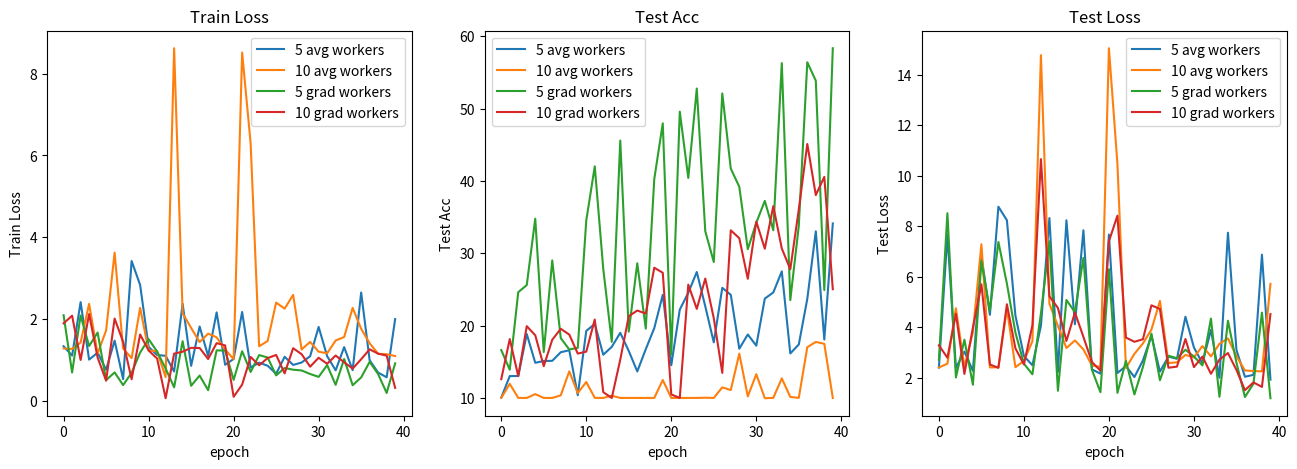

The script that saved this image:
import matplotlib.pyplot as plt

fig = plt.gcf()
fig.set_size_inches(16, 5)

title_list = ['Train Loss', 'Test Acc', 'Test Loss']

value_list = [
	[
		[1.3308391608297825, 1.101712018251419, 2.409832702577114, 1.0040655558307965, 1.1740770518779755, 0.7567014768719673, 1.4687374792993069, 0.5264670103788376, 3.416066013276577, 2.8319792822003365, 1.3159996792674065, 1.1169214360415936, 1.0972679406404495, 0.7133532240986824, 2.3715199902653694, 0.8517969325184822, 1.8148195557296276, 1.0933440327644348, 2.1596981631591916, 0.8781765043735504, 1.0197082310914993, 2.1694987647235395, 0.8102757620314757, 0.9297427594661712, 0.8542270958423615, 0.657399121671915, 1.0736517356708646, 0.8738595383862654, 0.9333943488697211, 1.08726242557168, 1.802720945328474, 1.0892496965825558, 0.7417657524347305, 1.3102566823363304, 0.7464588060975075, 2.645847536623478, 0.9874370843172073, 0.685772093012929, 0.5724309906363487, 1.9954385235905647],
		[1.2776878749330838, 1.2646882289222308, 1.4226448784271877, 2.3681289426982404, 1.1502533741295338, 1.7187868431210518, 3.621286204457283, 1.2750700889155269, 1.0396610697110493, 2.270086542599731, 1.2278368004730769, 1.2083740904927254, 0.5754654258489609, 8.621994435787201, 2.137624072531859, 1.7787405341863631, 1.4330186232924462, 1.6399623990058898, 1.5487892217934132, 1.2476996878782909, 1.0175736248493195, 8.516882449388504, 6.2964156799018385, 1.3306670039892197, 1.4580733135342598, 2.3990247324109077, 2.2508634217083454, 2.58809336487736, 1.2520248303189874, 1.437474937736988, 1.1974253579974174, 1.1588062296311061, 1.4715210814028978, 1.556984107941389, 2.270033870637417, 1.7594053926212447, 1.404404629766941, 1.146343080699444, 1.1362024441361427, 1.0915028899908066],
		[2.089659026417977, 0.6889393108013349, 2.084837908622546, 1.3366519031871078, 1.6663300364445417, 0.5032112029118415, 0.6913494272873952, 0.38065295723768383, 0.6812738936681014, 1.1765133490165074, 1.505459877734001, 1.2004123335847487, 0.7868973163840098, 0.32624893559095186, 1.4545682948751328, 0.3637505486989633, 0.6140826733257526, 0.2558024976498041, 1.2300143328328164, 1.2248739623106444, 0.5081831388748609, 1.2088626213562794, 0.7010824913397814, 1.1155106992293626, 1.0552043253794694, 0.6175714161915656, 0.7988006206086049, 0.7575340888693801, 0.7388792276127726, 0.6518797367238082, 0.5818053109523578, 0.8698636574240831, 0.3867465427193122, 1.0205862944706892, 0.37749400448340636, 0.567462428449056, 0.9499453600400534, 0.6494325051227441, 0.1882684255639712, 0.9123555855109141],
		[1.8920183293839805, 2.0782746572197577, 0.995691166474269, 2.118834268282621, 1.0541539679353054, 0.4886925587287316, 2.008186280498138, 1.440040419308039, 0.5249461747514896, 1.6185006898352903, 1.2282912647658653, 1.0300567019444244, 0.05959893495608599, 1.149798395159917, 1.198295475835474, 1.2921697341478788, 1.2883187032662906, 1.0192222023621584, 1.4074150904631004, 1.351394435873738, 0.09477553764979045, 0.3921339586377144, 1.0690177126572682, 0.8652596721091331, 1.0409011420913232, 1.1182115429486983, 0.668175862194636, 1.2834153567260003, 1.135993974140057, 0.8312843691844206, 1.049605654163675, 0.9019687659083269, 1.104441252656472, 0.938052459150298, 0.7845591589426383, 1.0136745536065364, 1.2558560925416458, 1.149083620004165, 1.1013825559463257, 0.31293936162932307],
	],
	[
		[10.04, 13.02, 13.03, 18.83, 14.86, 15.1, 15.13, 16.32, 16.59, 10.38, 19.26, 20.23, 15.97, 17.06, 19.0, 16.49, 13.66, 16.74, 19.65, 24.26, 14.52, 22.21, 24.53, 27.41, 22.66, 17.68, 25.22, 24.25, 16.8, 18.77, 17.23, 23.73, 24.58, 27.49, 16.15, 17.39, 23.7, 33.03, 18.07, 34.12],
		[10.0, 11.95, 10.0, 10.0, 10.53, 10.0, 10.0, 10.36, 13.68, 10.68, 12.2, 10.01, 10.0, 10.31, 10.0, 10.0, 10.0, 10.0, 10.0, 12.48, 10.0, 10.0, 10.0, 10.0, 10.03, 10.0, 11.46, 11.09, 16.12, 10.21, 13.28, 9.96, 10.01, 12.7, 10.14, 10.01, 17.02, 17.74, 17.48, 10.0],
		[16.61, 13.9, 24.62, 25.6, 34.78, 16.34, 29.01, 18.27, 16.7, 16.92, 34.52, 42.01, 27.82, 17.76, 45.58, 19.16, 28.61, 19.58, 40.26, 47.96, 16.0, 49.57, 40.41, 52.77, 33.04, 28.79, 52.1, 41.7, 39.19, 30.56, 34.22, 37.23, 33.18, 56.28, 23.52, 33.8, 56.4, 53.85, 24.91, 58.34],
		[12.59, 18.14, 13.01, 19.92, 18.66, 14.39, 18.05, 19.55, 18.76, 16.13, 16.4, 20.84, 10.8, 10.0, 15.3, 21.3, 22.08, 21.67, 28.0, 27.3, 10.48, 10.0, 25.66, 22.31, 26.5, 21.02, 13.46, 33.17, 32.08, 26.47, 34.37, 30.63, 36.51, 30.66, 27.79, 36.07, 45.1, 38.04, 40.56, 25.03],
	],
	[
		[2.3948380947113037, 7.645132637023925, 2.3816131114959718, 3.0291049003601076, 2.2643670320510862, 6.823443174362183, 4.486056518554688, 8.768200778961182, 8.229653310775756, 4.455539798736572, 2.85158166885376, 2.489158606529236, 4.049971222877502, 8.319191646575927, 2.2241703987121584, 8.228690242767334, 4.111706733703613, 7.833262825012207, 2.3244557619094848, 2.1564157724380495, 7.662345504760742, 2.18050377368927, 2.454619884490967, 2.0209139823913573, 2.6789549589157104, 3.6543328523635865, 2.2354855298995973, 2.829903793334961, 2.7427181720733644, 4.408107757568359, 3.1904608964920045, 2.5631616830825807, 3.8911235332489014, 1.9912766218185425, 7.737169551849365, 3.0917858600616457, 2.0326776266098023, 2.107582759857178, 6.866406965255737, 1.9193175911903382],
		[2.398240900039673, 2.549972152709961, 4.74241681098938, 2.4242497444152833, 3.798712944984436, 7.280887651443481, 2.3999828815460207, 2.4092423915863037, 4.721939325332642, 2.411744976043701, 2.6596728801727294, 3.439026689529419, 14.769229984283447, 4.923952913284301, 4.0445631980896, 3.171096158027649, 3.4708186388015747, 3.114419198036194, 2.480466437339783, 2.4202626943588257, 15.044705772399903, 10.465833854675292, 2.3819753646850588, 2.939336133003235, 3.3513549327850343, 3.8993059396743774, 5.034369564056396, 2.574806022644043, 2.6040539264678957, 2.8978296756744384, 2.7978888511657716, 3.2491652965545654, 2.8384264707565308, 3.3376429080963135, 3.5516388177871705, 2.850719118118286, 2.279963254928589, 2.2588510036468508, 2.2446737766265867, 5.7108861923217775],
		[2.7013766765594482, 8.509224605560302, 2.0041647791862487, 3.4999840259552, 1.7170358300209045, 6.614348030090332, 4.656080627441407, 7.370557975769043, 5.718502426147461, 3.78186149597168, 2.551069951057434, 2.1290690898895264, 4.532817077636719, 7.396599149703979, 1.4775320291519165, 5.074137449264526, 4.591971445083618, 6.740004444122315, 2.307017755508423, 1.4211934685707093, 6.291155385971069, 1.3952694177627563, 2.658240818977356, 1.3313275098800659, 2.4209784984588625, 3.7409674882888795, 1.893143367767334, 2.8634475469589233, 2.7649029731750487, 3.101761507987976, 2.833666729927063, 2.481349992752075, 4.336563205718994, 1.2386755108833314, 4.249795007705688, 2.5882909536361693, 1.2316825628280639, 1.7556207060813904, 4.57201361656189, 1.1818267464637757],
		[3.2768109798431397, 2.7859582185745237, 4.522818088531494, 2.1445455074310305, 3.9782615184783934, 5.692456007003784, 2.517687749862671, 2.3855690717697144, 4.902845430374145, 3.157114839553833, 2.522015023231506, 4.068712306022644, 10.651447868347168, 5.217596960067749, 4.756796884536743, 3.448736476898193, 4.577905654907227, 3.609613466262817, 2.614841032028198, 2.275342583656311, 7.399411392211914, 8.41413335800171, 3.5850940227508543, 3.4167561292648316, 3.518450379371643, 4.861717319488525, 4.715330600738525, 2.3901506900787353, 2.4324925184249877, 3.52774498462677, 2.4136556148529054, 2.832223653793335, 2.1499131441116335, 2.7116570234298707, 2.971438241004944, 2.302922224998474, 1.4995046854019165, 1.8076127290725708, 1.6307043194770814, 4.5136576175689695],
	],

]

legend_list = [
	['5 avg workers','10 avg workers', '5 grad workers','10 grad workers'],
	['5 avg workers','10 avg workers', '5 grad workers','10 grad workers'],
	['5 avg workers','10 avg workers', '5 grad workers','10 grad workers'],
]

for i in range(3):
	plt.subplot(1, 3, i+1)
	for value in value_list[i]:
		plt.plot(value)
	plt.title(title_list[i])
	plt.xlabel('epoch')
	plt.ylabel(title_list[i])
	plt.legend(legend_list[i], loc='best')

plt.savefig('noniid.png')



